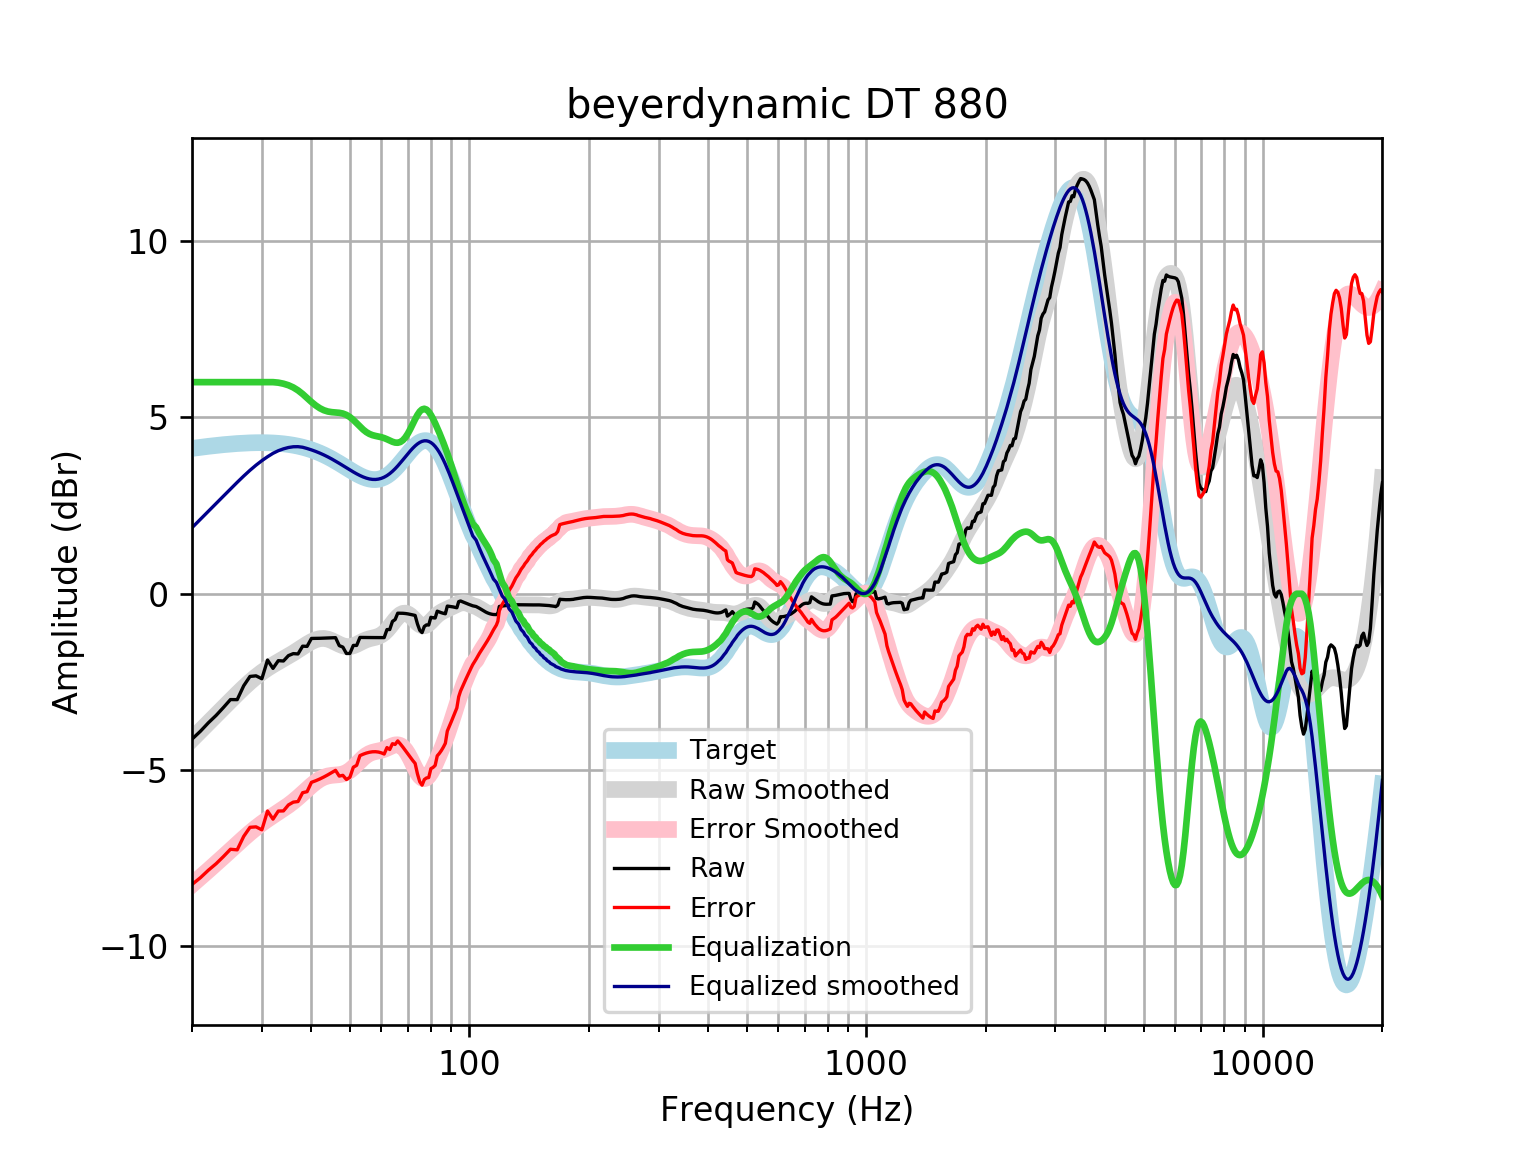

Data behind this chart, as committed beside it:
frequency, raw, error, smoothed, error_smoothed, equalization, equalized_raw, equalized_smoothed, target
20, -4.124, -8.244, -4.128, -8.249, 6, 1.876, 1.872, 4.121
21, -3.9, -8.052, -3.889, -8.041, 6.0, 2.1, 2.111, 4.152
22, -3.658, -7.838, -3.66, -7.841, 6.0, 2.342, 2.34, 4.18
23, -3.451, -7.656, -3.441, -7.646, 6, 2.549, 2.559, 4.205
24, -3.226, -7.453, -3.232, -7.459, 6, 2.774, 2.768, 4.227
25, -3.001, -7.246, -3.031, -7.276, 6.0, 2.999, 2.969, 4.245
26, -3.003, -7.262, -2.84, -7.1, 6.0, 2.997, 3.16, 4.259
27, -2.609, -6.88, -2.662, -6.933, 6.0, 3.391, 3.338, 4.271
28, -2.345, -6.623, -2.499, -6.778, 6, 3.655, 3.501, 4.278
29, -2.328, -6.611, -2.354, -6.637, 6.0, 3.672, 3.646, 4.283
30, -2.411, -6.694, -2.226, -6.51, 6.0, 3.589, 3.774, 4.284
31, -1.881, -6.162, -2.115, -6.397, 6, 4.119, 3.885, 4.281
32, -2.117, -6.392, -2.018, -6.293, 6.0, 3.883, 3.982, 4.275
33, -1.898, -6.163, -1.93, -6.195, 5.986, 4.088, 4.055, 4.265
34, -1.907, -6.158, -1.848, -6.099, 5.956, 4.049, 4.108, 4.251
35, -1.755, -5.988, -1.766, -5.999, 5.912, 4.158, 4.147, 4.233
36, -1.698, -5.909, -1.682, -5.893, 5.85, 4.152, 4.168, 4.211
37, -1.707, -5.892, -1.596, -5.781, 5.767, 4.06, 4.17, 4.185
38, -1.487, -5.642, -1.51, -5.664, 5.664, 4.177, 4.154, 4.155
39, -1.493, -5.612, -1.429, -5.548, 5.548, 4.055, 4.119, 4.12
40, -1.267, -5.348, -1.358, -5.437, 5.437, 4.17, 4.079, 4.08
41, -1.266, -5.303, -1.304, -5.339, 5.339, 4.073, 4.035, 4.037
42, -1.263, -5.252, -1.273, -5.26, 5.26, 3.997, 3.987, 3.989
43, -1.258, -5.195, -1.268, -5.203, 5.203, 3.945, 3.935, 3.937
44, -1.253, -5.135, -1.288, -5.167, 5.167, 3.914, 3.88, 3.881
45, -1.249, -5.072, -1.328, -5.149, 5.149, 3.9, 3.821, 3.823
46, -1.246, -5.008, -1.38, -5.14, 5.14, 3.894, 3.76, 3.762
47, -1.471, -5.17, -1.433, -5.131, 5.131, 3.66, 3.698, 3.7
48, -1.513, -5.149, -1.475, -5.11, 5.11, 3.597, 3.635, 3.636
49, -1.695, -5.268, -1.498, -5.071, 5.071, 3.376, 3.572, 3.574
50, -1.694, -5.206, -1.498, -5.01, 5.01, 3.316, 3.512, 3.512
51, -1.465, -4.919, -1.476, -4.929, 4.929, 3.464, 3.454, 3.454
52, -1.466, -4.866, -1.437, -4.837, 4.837, 3.371, 3.4, 3.4
53, -1.239, -4.59, -1.39, -4.742, 4.742, 3.503, 3.352, 3.351
54, -1.241, -4.55, -1.344, -4.655, 4.655, 3.414, 3.311, 3.31
55, -1.242, -4.518, -1.305, -4.584, 4.584, 3.342, 3.279, 3.276
56, -1.242, -4.495, -1.276, -4.531, 4.531, 3.289, 3.255, 3.253
57, -1.243, -4.482, -1.255, -4.497, 4.497, 3.255, 3.242, 3.239
58, -1.243, -4.479, -1.235, -4.475, 4.475, 3.233, 3.24, 3.237
59, -1.243, -4.489, -1.208, -4.458, 4.458, 3.215, 3.25, 3.246
60, -1.244, -4.511, -1.167, -4.439, 4.439, 3.196, 3.272, 3.268
61, -1.244, -4.545, -1.108, -4.414, 4.414, 3.169, 3.305, 3.301
62, -1.016, -4.362, -1.03, -4.381, 4.381, 3.365, 3.35, 3.346
63, -1.015, -4.417, -0.9381, -4.344, 4.344, 3.329, 3.406, 3.402
64, -0.7846, -4.252, -0.8388, -4.31, 4.31, 3.525, 3.471, 3.468
65, -0.7323, -4.274, -0.7419, -4.286, 4.286, 3.554, 3.545, 3.542
66, -0.5516, -4.174, -0.6572, -4.282, 4.282, 3.73, 3.625, 3.622
67, -0.5514, -4.259, -0.5934, -4.303, 4.303, 3.751, 3.709, 3.707
68, -0.5543, -4.35, -0.5566, -4.353, 4.353, 3.799, 3.796, 3.796
69, -0.5609, -4.445, -0.5498, -4.434, 4.434, 3.873, 3.884, 3.884
70, -0.5713, -4.542, -0.5724, -4.542, 4.542, 3.971, 3.97, 3.97
71, -0.5848, -4.637, -0.6199, -4.671, 4.671, 4.086, 4.051, 4.053
72, -0.6001, -4.728, -0.6846, -4.81, 4.81, 4.21, 4.126, 4.128
73, -0.6154, -4.81, -0.7563, -4.948, 4.948, 4.333, 4.192, 4.195
74, -0.8571, -5.108, -0.8236, -5.071, 5.071, 4.214, 4.248, 4.251
75, -1.038, -5.333, -0.8761, -5.167, 5.167, 4.129, 4.291, 4.295
76, -1.103, -5.428, -0.9059, -5.227, 5.227, 4.124, 4.321, 4.325
77, -0.928, -5.269, -0.9089, -5.245, 5.245, 4.317, 4.336, 4.341
78, -0.8827, -5.223, -0.8859, -5.222, 5.222, 4.339, 4.336, 4.34
79, -0.8875, -5.212, -0.8415, -5.161, 5.161, 4.274, 4.32, 4.324
... 553 more rows
